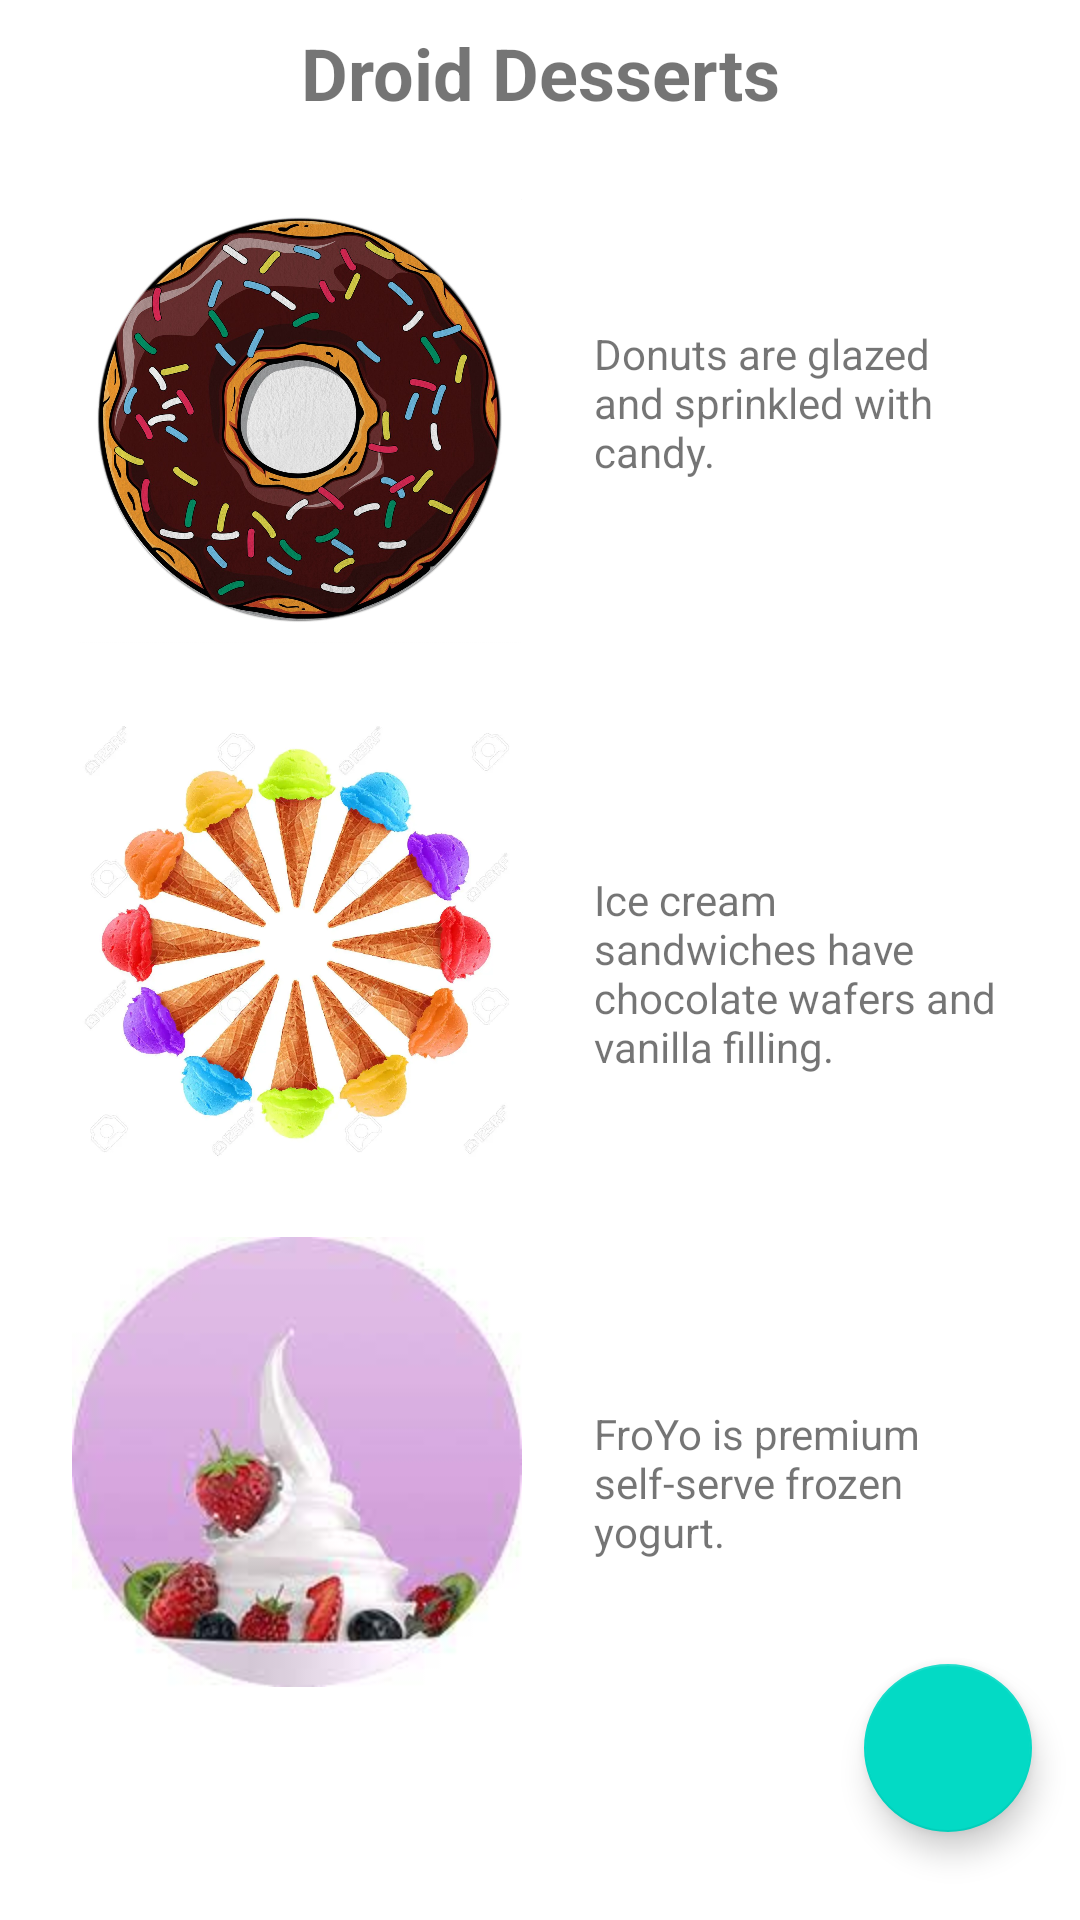

Layout XML and referenced resources for this Android screen:
<!-- AndroidManifest.xml: application theme Theme.Droid_______Cake -->
<!-- res/layout/activity_main.xml -->
<?xml version="1.0" encoding="utf-8"?>
<androidx.constraintlayout.widget.ConstraintLayout xmlns:android="http://schemas.android.com/apk/res/android"
    xmlns:tools="http://schemas.android.com/tools"
    android:layout_width="match_parent"
    android:layout_height="match_parent"
    xmlns:app="http://schemas.android.com/apk/res-auto"
    >
    <TextView
        android:id="@+id/textintro"
        android:layout_width="wrap_content"
        android:layout_height="wrap_content"
        android:layout_marginTop="8dp"
        android:text="@string/intro_text"
        android:textSize="24sp"
        android:textStyle="bold"
        app:layout_constraintLeft_toLeftOf="parent"
        app:layout_constraintRight_toRightOf="parent"
        app:layout_constraintTop_toTopOf="parent" />

    <ImageView
        android:id="@+id/donut"
        android:layout_width="150dp"
        android:layout_height="150dp"
        android:layout_marginStart="24dp"
        android:layout_marginTop="24dp"
        android:contentDescription="@string/donuts"
        android:onClick="orderCake"
        app:layout_constraintStart_toStartOf="parent"
        app:layout_constraintTop_toBottomOf="@+id/textintro"
        app:srcCompat="@drawable/donut_circle" />

    <ImageView
        android:id="@+id/ice_cream"
        android:layout_width="150dp"
        android:layout_height="150dp"
        android:layout_marginStart="24dp"
        android:layout_marginTop="24dp"
        android:contentDescription="@string/ice_cream_sandwiches"
        android:onClick="orderCake"
        app:layout_constraintStart_toStartOf="parent"
        app:layout_constraintTop_toBottomOf="@+id/donut"
        app:srcCompat="@drawable/icecream_circle" />

    <ImageView
        android:id="@+id/froyo"
        android:layout_width="150dp"
        android:layout_height="150dp"
        android:layout_marginLeft="24dp"
        android:layout_marginStart="24dp"
        android:layout_marginTop="24dp"
        android:contentDescription="@string/froyo"
        android:onClick="orderCake"
        app:layout_constraintStart_toStartOf="parent"
        app:layout_constraintTop_toBottomOf="@+id/ice_cream"
        app:srcCompat="@drawable/froyo_circle" />

    <TextView
        android:id="@+id/donut_description"
        android:layout_width="0dp"
        android:layout_height="wrap_content"
        android:layout_marginStart="24dp"
        android:layout_marginTop="44dp"
        android:layout_marginEnd="24dp"
        android:text="@string/donuts"
        app:layout_constraintEnd_toEndOf="parent"
        app:layout_constraintHorizontal_bias="1.0"
        app:layout_constraintStart_toEndOf="@+id/donut"
        app:layout_constraintTop_toTopOf="@+id/donut" />

    <TextView
        android:id="@+id/ice_cream_description"
        android:layout_width="0dp"
        android:layout_height="wrap_content"
        android:layout_marginStart="24dp"
        android:layout_marginTop="52dp"
        android:layout_marginEnd="24dp"
        android:text="@string/ice_cream_sandwiches"
        app:layout_constraintEnd_toEndOf="parent"
        app:layout_constraintHorizontal_bias="1.0"
        app:layout_constraintStart_toEndOf="@+id/ice_cream"
        app:layout_constraintTop_toTopOf="@+id/ice_cream" />

    <TextView
        android:id="@+id/froyo_description"
        android:layout_width="0dp"
        android:layout_height="wrap_content"
        android:layout_marginStart="24dp"
        android:layout_marginTop="56dp"
        android:layout_marginEnd="24dp"
        android:text="@string/froyo"
        app:layout_constraintEnd_toEndOf="parent"
        app:layout_constraintHorizontal_bias="1.0"
        app:layout_constraintStart_toEndOf="@+id/froyo"
        app:layout_constraintTop_toTopOf="@+id/froyo" />

    <com.google.android.material.floatingactionbutton.FloatingActionButton
        android:id="@+id/fab"
        android:layout_width="wrap_content"
        android:layout_height="wrap_content"
        android:layout_gravity="bottom|end"
        android:layout_margin="16dp"
        android:onClick="ClickCart"
        app:layout_constraintBottom_toBottomOf="parent"
        app:layout_constraintEnd_toEndOf="parent"
        app:layout_constraintHorizontal_bias="1.0"
        app:layout_constraintStart_toStartOf="parent"
        app:layout_constraintTop_toTopOf="parent"
        app:layout_constraintVertical_bias="0.976"
        app:srcCompat="@drawable/ic_shopping_cart" />


</androidx.constraintlayout.widget.ConstraintLayout>
<!-- resources referenced by this layout -->
<resources>
  <!-- drawable donut_circle: jpg bitmap (drawable-v24, 251199 bytes) -->
  <!-- drawable froyo_circle: jpg bitmap (drawable-v24, 5165 bytes) -->
  <!-- drawable icecream_circle: webp bitmap (drawable-v24, 110566 bytes) -->
  <string name="donuts">Donuts are glazed and sprinkled with candy.</string>
  <string name="froyo">FroYo is premium self-serve frozen yogurt.</string>
  <string name="ice_cream_sandwiches">Ice cream sandwiches have chocolate wafers and vanilla filling.</string>
  <string name="intro_text">Droid Desserts</string>
  <style name="Theme.Droid_______Cake" parent="Theme.MaterialComponents.DayNight.DarkActionBar">
          
          <item name="colorPrimary">@color/purple_500</item>
          <item name="colorPrimaryVariant">@color/purple_700</item>
          <item name="colorOnPrimary">@color/white</item>
          
          <item name="colorSecondary">@color/teal_200</item>
          <item name="colorSecondaryVariant">@color/teal_700</item>
          <item name="colorOnSecondary">@color/black</item>
          
          <item name="android:statusBarColor" tools:targetApi="l">?attr/colorPrimaryVariant</item>
          
      </style>
  <!-- not gathered from this repository: default colours our renderer supplied (Android Studio template values) -->
  <color name="purple_500">#FF6200EE</color>
  <color name="purple_700">#FF3700B3</color>
  <color name="teal_200">#FF03DAC5</color>
  <color name="teal_700">#FF018786</color>
  <color name="black">#FF000000</color>
  <color name="white">#FFFFFFFF</color>
</resources>
